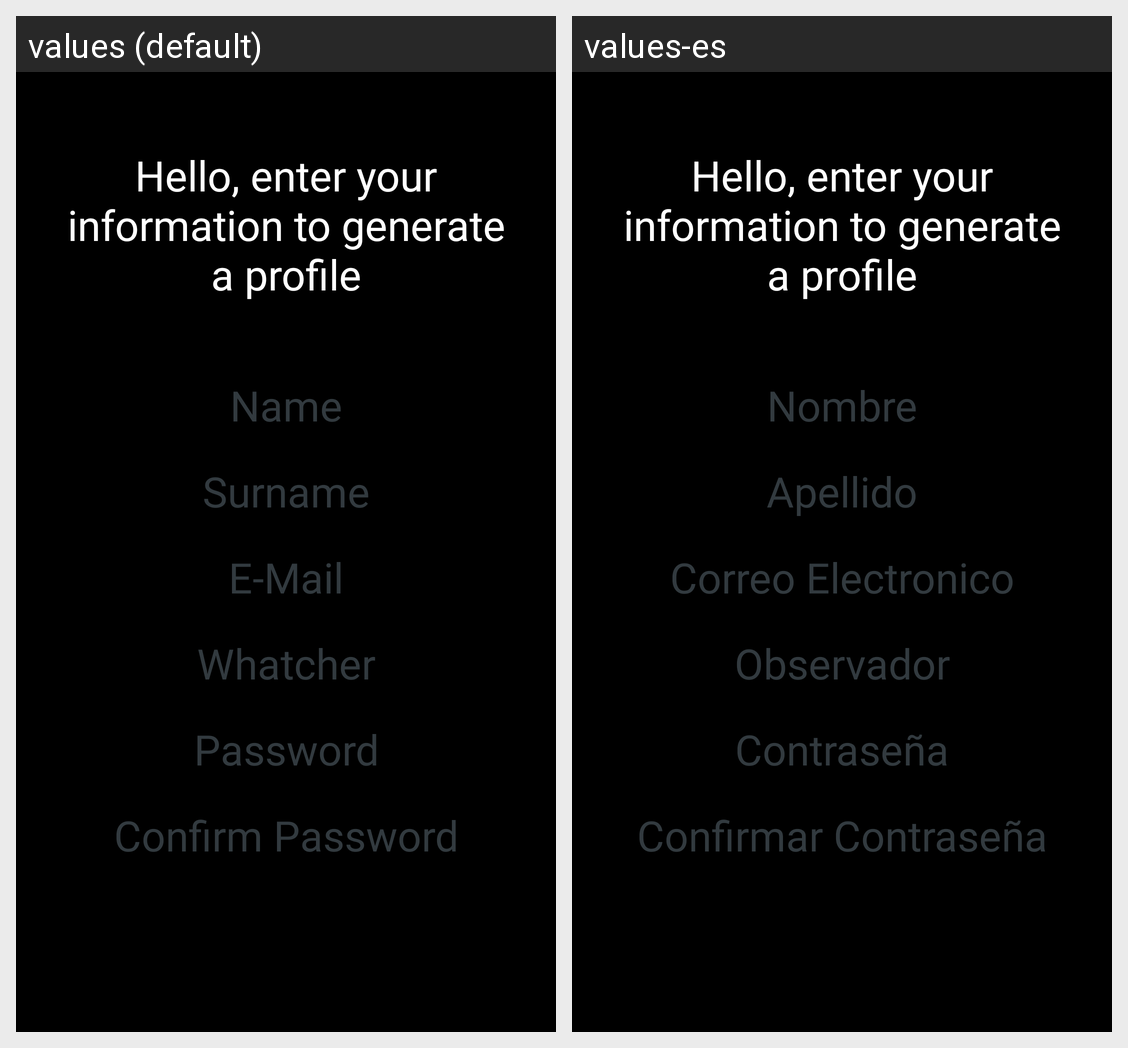

Strings drawn on this Android screen and how each of the app's shown locales translates them:
Android screen res/layout/fragment_user_data.xml rendered under 2 locales, left to right: values (default), values-es. Device: Nexus 5 (rendered at 1080×1920; each locale shown at half size, 540×960, under a caption strip naming it); theme Theme.AndroidBasic12.
Strings drawn on this screen, with the default value and each locale's value (text and hints the layout hard-codes, and strings that could not be matched under every locale, appear in the picture but are not listed):

generarte_un_perfil
  values: Hello, enter your information to generate a profile
  values-es: Hello, enter your information to generate a profile

label_name
  values: Name
  values-es: Nombre

label_surname
  values: Surname
  values-es: Apellido

label_email
  values: E-Mail
  values-es: Correo Electronico

label_user
  values: Whatcher
  values-es: Observador

label_password
  values: Password
  values-es: Contraseña

label_conpassword
  values: Confirm Password
  values-es: Confirmar Contraseña
